Run: headless pygame with SDL's dummy video driver; simulated clock (each Clock.tick advances the game by its frame time, no real sleeping); random seed 0; keys injected as events and as key.get_pressed() state; no mouse input; restart key R tapped at the start of phases 3 and 4.
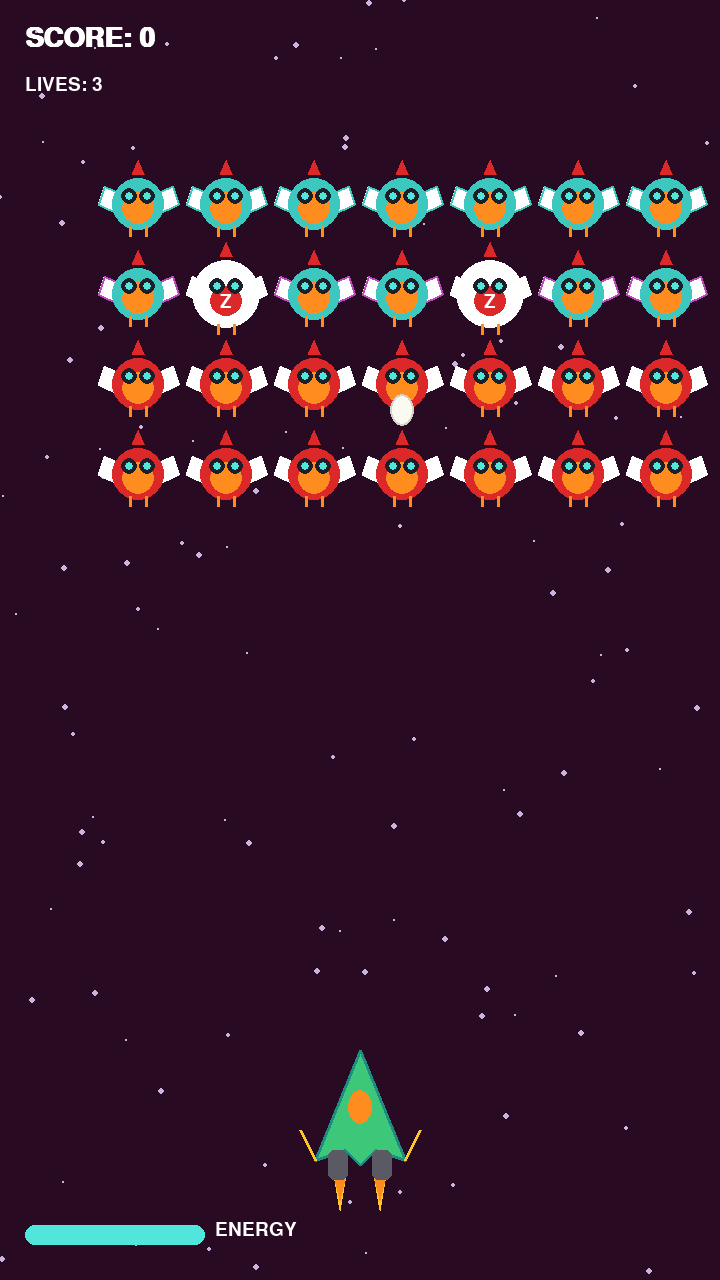
Frame 1 of 4 · flips 1–60 · no input
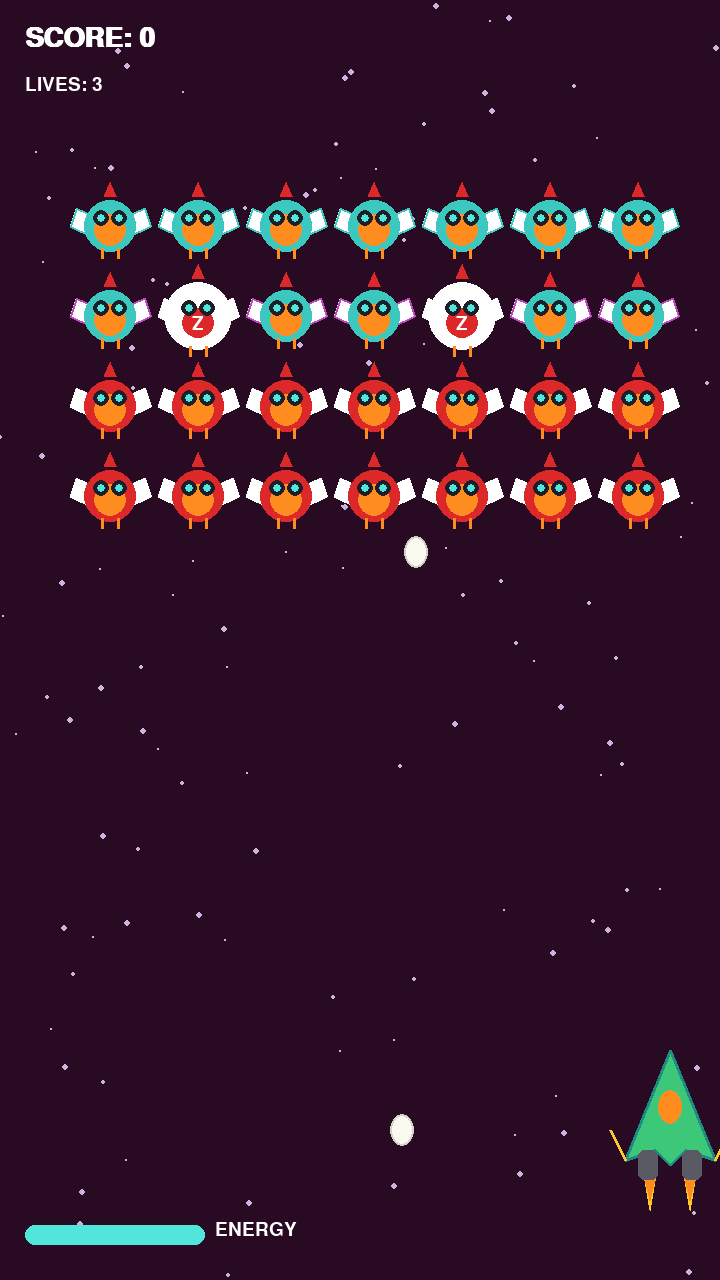
Frame 2 of 4 · flips 61–180 · tapped SPACE, RETURN · held RIGHT (→), D
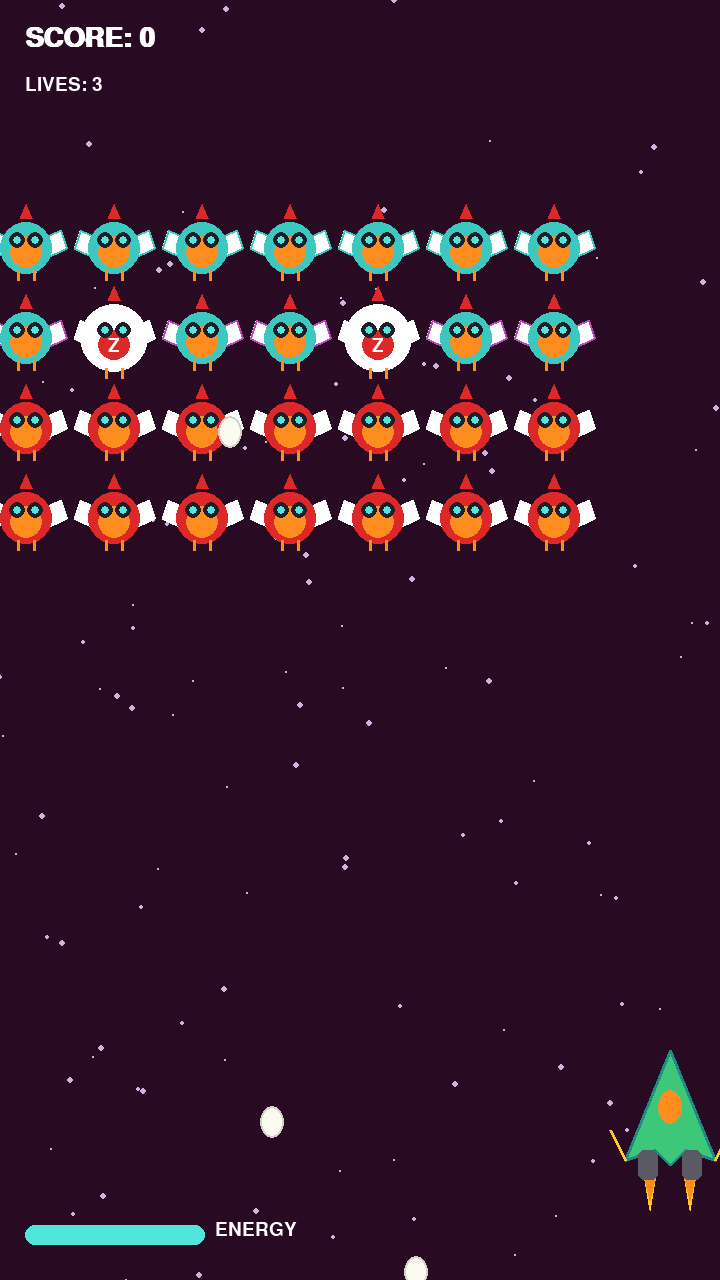
Frame 3 of 4 · flips 181–300 · tapped R · held DOWN (↓), S
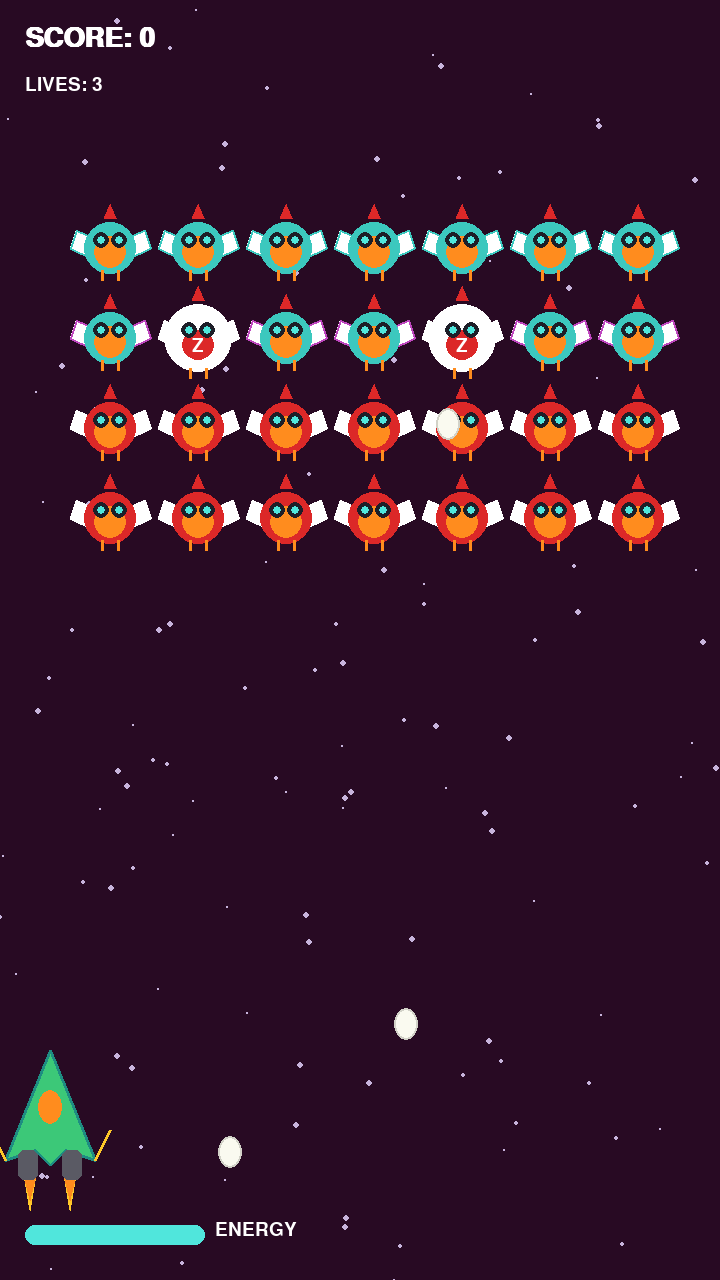
Frame 4 of 4 · flips 301–420 · tapped R · held LEFT (←), A, UP (↑), W

The pygame program that drew these frames:

import pygame
import random
import math
import sys

pygame.init()

# ---------------- CONSTANTS ----------------
WIDTH, HEIGHT = 720, 1280
FPS = 60

WHITE = (255, 255, 255)
BLACK = (10, 5, 15)
RED = (220, 40, 40)
DARK_RED = (150, 20, 20)
TEAL = (60, 200, 190)
DARK_TEAL = (30, 140, 130)
PURPLE = (190, 70, 190)
YELLOW = (255, 200, 40)
ORANGE = (255, 140, 30)
CYAN = (80, 230, 220)
GREEN = (60, 200, 120)
BG_PURPLE = (40, 10, 35)

screen = pygame.display.set_mode((WIDTH, HEIGHT))
pygame.display.set_caption("Galaxy Chicken Attack")
clock = pygame.time.Clock()

font_big = pygame.font.SysFont("arial", 64, bold=True)
font_mid = pygame.font.SysFont("arial", 40, bold=True)
font_small = pygame.font.SysFont("arial", 28)


# ---------------- BACKGROUND STARS ----------------
stars = []

for _ in range(120):
    stars.append([
        random.randint(0, WIDTH),
        random.randint(0, HEIGHT),
        random.randint(1, 3)
    ])


def draw_background():
    screen.fill(BG_PURPLE)

    for s in stars:
        pygame.draw.circle(
            screen,
            (200, 180, 220),
            (s[0], s[1]),
            s[2]
        )

        s[1] += s[2]

        if s[1] > HEIGHT:
            s[1] = 0
            s[0] = random.randint(0, WIDTH)


# ---------------- DRAW HELPERS ----------------
def draw_wing(surf, cx, cy, side, color):
    points = [
        (cx, cy),
        (cx + side * 34, cy - 14),
        (cx + side * 40, cy + 4),
        (cx + side * 18, cy + 14),
    ]

    pygame.draw.polygon(surf, WHITE, points)
    pygame.draw.polygon(surf, color, points, 2)


def draw_chick(surf, x, y, body_color, wing_color, boss=False):

    r = 26 if not boss else 34

    # Wings
    draw_wing(surf, x, y, -1, wing_color)
    draw_wing(surf, x, y, 1, wing_color)

    # Body
    pygame.draw.circle(
        surf,
        body_color,
        (x, y + 4),
        r
    )

    # Belly
    if boss:
        pygame.draw.ellipse(
            surf,
            RED,
            (x - 16, y - 4, 32, 30)
        )

        txt = font_small.render("Z", True, WHITE)

        surf.blit(
            txt,
            (
                x - txt.get_width() // 2,
                y + 2
            )
        )

    else:
        pygame.draw.circle(
            surf,
            ORANGE if body_color != PURPLE else PURPLE,
            (x, y + 8),
            r - 10
        )

    # Crest
    pygame.draw.polygon(
        surf,
        RED,
        [
            (x - 6, y - r),
            (x + 6, y - r),
            (x, y - r - 14)
        ]
    )

    # Eyes
    pygame.draw.circle(
        surf,
        (30, 30, 40),
        (x - 9, y - 4),
        8
    )

    pygame.draw.circle(
        surf,
        (30, 30, 40),
        (x + 9, y - 4),
        8
    )

    pygame.draw.circle(
        surf,
        CYAN,
        (x - 9, y - 4),
        4
    )

    pygame.draw.circle(
        surf,
        CYAN,
        (x + 9, y - 4),
        4
    )

    # Feet
    pygame.draw.line(
        surf,
        ORANGE,
        (x - 8, y + r),
        (x - 8, y + r + 10),
        3
    )

    pygame.draw.line(
        surf,
        ORANGE,
        (x + 8, y + r),
        (x + 8, y + r + 10),
        3
    )


def draw_player(surf, x, y):

    # Engine flames
    pygame.draw.polygon(
        surf,
        YELLOW,
        [
            (x - 26, y + 55),
            (x - 14, y + 55),
            (x - 20, y + 90)
        ]
    )

    pygame.draw.polygon(
        surf,
        ORANGE,
        [
            (x - 26, y + 55),
            (x - 14, y + 55),
            (x - 20, y + 80)
        ]
    )

    pygame.draw.polygon(
        surf,
        YELLOW,
        [
            (x + 14, y + 55),
            (x + 26, y + 55),
            (x + 20, y + 90)
        ]
    )

    pygame.draw.polygon(
        surf,
        ORANGE,
        [
            (x + 14, y + 55),
            (x + 26, y + 55),
            (x + 20, y + 80)
        ]
    )

    # Ship body
    pygame.draw.polygon(
        surf,
        GREEN,
        [
            (x, y - 70),
            (x - 45, y + 40),
            (x - 15, y + 30),
            (x, y + 45),
            (x + 15, y + 30),
            (x + 45, y + 40)
        ]
    )

    pygame.draw.polygon(
        surf,
        DARK_TEAL,
        [
            (x, y - 70),
            (x - 45, y + 40),
            (x - 15, y + 30),
            (x, y + 45),
            (x + 15, y + 30),
            (x + 45, y + 40)
        ],
        3
    )

    # Cockpit
    pygame.draw.ellipse(
        surf,
        ORANGE,
        (x - 12, y - 30, 24, 34)
    )

    # Engines
    pygame.draw.rect(
        surf,
        (90, 90, 100),
        (x - 32, y + 30, 20, 30),
        border_radius=6
    )

    pygame.draw.rect(
        surf,
        (90, 90, 100),
        (x + 12, y + 30, 20, 30),
        border_radius=6
    )

    # Wing glow
    pygame.draw.line(
        surf,
        YELLOW,
        (x - 45, y + 40),
        (x - 60, y + 10),
        3
    )

    pygame.draw.line(
        surf,
        YELLOW,
        (x + 45, y + 40),
        (x + 60, y + 10),
        3
    )


def draw_bullet(surf, x, y):

    pygame.draw.polygon(
        surf,
        CYAN,
        [
            (x, y),
            (x - 6, y + 20),
            (x, y + 14),
            (x + 6, y + 20)
        ]
    )


def draw_egg(surf, x, y):

    pygame.draw.ellipse(
        surf,
        (250, 250, 240),
        (x - 12, y - 16, 24, 32)
    )

    pygame.draw.ellipse(
        surf,
        (210, 210, 200),
        (x - 12, y - 16, 24, 32),
        2
    )


def draw_explosion(surf, x, y, radius):

    for i in range(8):

        ang = i * (math.pi / 4)

        ex = x + math.cos(ang) * radius
        ey = y + math.sin(ang) * radius

        pygame.draw.circle(
            surf,
            YELLOW,
            (int(ex), int(ey)),
            max(2, radius // 3)
        )

    pygame.draw.circle(
        surf,
        ORANGE,
        (x, y),
        radius
    )

    pygame.draw.circle(
        surf,
        YELLOW,
        (x, y),
        max(2, radius - 8)
    )


# ---------------- ENEMY CLASS ----------------
class Enemy:

    def __init__(self, x, y, row_type):

        self.x = x
        self.y = y
        self.row_type = row_type
        self.alive = True

        self.hp = 3 if row_type == "boss" else 1

    def draw(self, surf):

        if self.row_type == "teal":

            draw_chick(
                surf,
                self.x,
                self.y,
                TEAL,
                TEAL
            )

        elif self.row_type == "purple":

            draw_chick(
                surf,
                self.x,
                self.y,
                TEAL,
                PURPLE
            )

        elif self.row_type == "red":

            draw_chick(
                surf,
                self.x,
                self.y,
                RED,
                WHITE
            )

        elif self.row_type == "boss":

            draw_chick(
                surf,
                self.x,
                self.y,
                WHITE,
                WHITE,
                boss=True
            )

    def rect(self):

        r = 40 if self.row_type == "boss" else 32

        return pygame.Rect(
            self.x - r,
            self.y - r,
            r * 2,
            r * 2
        )


# ---------------- FORMATION ----------------
def build_formation():

    enemies = []

    start_y = 200
    spacing_x = 88
    spacing_y = 90

    start_x = (
        WIDTH - (7 - 1) * spacing_x
    ) // 2

    # Row 0
    for i in range(7):

        enemies.append(
            Enemy(
                start_x + i * spacing_x,
                start_y,
                "teal"
            )
        )

    # Row 1
    row1_y = start_y + spacing_y

    for i in range(7):

        if i == 1 or i == 4:

            enemies.append(
                Enemy(
                    start_x + i * spacing_x,
                    row1_y,
                    "boss"
                )
            )

        else:

            enemies.append(
                Enemy(
                    start_x + i * spacing_x,
                    row1_y,
                    "purple"
                )
            )

    # Row 2
    row2_y = row1_y + spacing_y

    for i in range(7):

        enemies.append(
            Enemy(
                start_x + i * spacing_x,
                row2_y,
                "red"
            )
        )

    # Row 3
    row3_y = row2_y + spacing_y

    for i in range(7):

        enemies.append(
            Enemy(
                start_x + i * spacing_x,
                row3_y,
                "red"
            )
        )

    return enemies


# ---------------- GAME CLASS ----------------
class Game:

    def __init__(self):
        self.reset()

    def reset(self):

        self.player_x = WIDTH // 2
        self.player_y = HEIGHT - 160

        self.player_speed = 8

        self.bullets = []
        self.enemy_bullets = []

        self.enemies = build_formation()

        self.explosions = []

        self.score = 0
        self.lives = 3

        self.energy = 1.0

        self.direction = 1
        self.move_timer = 0

        self.shoot_cooldown = 0
        self.enemy_shoot_cooldown = 60

        self.game_over = False
        self.win = False

    def shoot(self):

        if self.shoot_cooldown <= 0:

            self.bullets.append([
                self.player_x - 18,
                self.player_y - 50
            ])

            self.bullets.append([
                self.player_x + 18,
                self.player_y - 50
            ])

            self.shoot_cooldown = 12

    def update(self, keys):

        if self.game_over or self.win:
            return

        # ---------------- PLAYER MOVEMENT ----------------
        if keys[pygame.K_LEFT] or keys[pygame.K_a]:
            self.player_x -= self.player_speed

        if keys[pygame.K_RIGHT] or keys[pygame.K_d]:
            self.player_x += self.player_speed

        self.player_x = max(
            50,
            min(WIDTH - 50, self.player_x)
        )

        # Shooting
        if keys[pygame.K_SPACE]:
            self.shoot()

        if self.shoot_cooldown > 0:
            self.shoot_cooldown -= 1

        # ---------------- BULLETS ----------------
        for b in self.bullets:
            b[1] -= 14

        self.bullets = [
            b for b in self.bullets
            if b[1] > -20
        ]

        # ---------------- EGGS ----------------
        for e in self.enemy_bullets:
            e[1] += 6

        self.enemy_bullets = [
            e for e in self.enemy_bullets
            if e[1] < HEIGHT + 20
        ]

        # ---------------- ENEMY MOVEMENT ----------------
        self.move_timer += 1

        move_every = max(
            6,
            20 - self.score // 200
        )

        if self.move_timer >= move_every:

            self.move_timer = 0
            edge_hit = False

            for en in self.enemies:

                if not en.alive:
                    continue

                if (
                    en.x + 20 * self.direction > WIDTH - 30
                    or
                    en.x + 20 * self.direction < 30
                ):
                    edge_hit = True

            for en in self.enemies:

                if not en.alive:
                    continue

                en.x += 14 * self.direction

                if edge_hit:
                    en.y += 22

            if edge_hit:
                self.direction *= -1

        # ---------------- ENEMY SHOOTING ----------------
        self.enemy_shoot_cooldown -= 1

        if self.enemy_shoot_cooldown <= 0:

            alive_enemies = [
                en for en in self.enemies
                if en.alive
            ]

            if alive_enemies:

                shooter = random.choice(
                    alive_enemies
                )

                self.enemy_bullets.append([
                    shooter.x,
                    shooter.y + 30
                ])

            self.enemy_shoot_cooldown = max(
                20,
                70 - self.score // 100
            )

        # ---------------- BULLET COLLISION ----------------
        for b in self.bullets[:]:

            brect = pygame.Rect(
                b[0] - 6,
                b[1] - 10,
                12,
                20
            )

            hit_enemy = None

            for en in self.enemies:

                if (
                    en.alive
                    and en.rect().colliderect(brect)
                ):
                    hit_enemy = en
                    break

            if hit_enemy:

                hit_enemy.hp -= 1

                if b in self.bullets:
                    self.bullets.remove(b)

                # Enemy destroyed
                if hit_enemy.hp <= 0:

                    hit_enemy.alive = False

                    if hit_enemy.row_type == "boss":
                        self.score += 300
                    elif hit_enemy.row_type == "teal":
                        self.score += 100
                    elif hit_enemy.row_type == "purple":
                        self.score += 150
                    else:
                        self.score += 100

                    self.explosions.append([
                        hit_enemy.x,
                        hit_enemy.y,
                        30,
                        12
                    ])

        # ---------------- EXPLOSIONS ----------------
        for explosion in self.explosions[:]:

            explosion[2] += 3
            explosion[3] -= 1

            if explosion[3] <= 0:
                self.explosions.remove(explosion)

        # ---------------- ENEMY EGGS vs PLAYER ----------------
        player_rect = pygame.Rect(
            self.player_x - 35,
            self.player_y - 60,
            70,
            110
        )

        for egg in self.enemy_bullets[:]:

            egg_rect = pygame.Rect(
                egg[0] - 12,
                egg[1] - 16,
                24,
                32
            )

            if player_rect.colliderect(egg_rect):

                self.enemy_bullets.remove(egg)

                self.lives -= 1

                self.energy = 0

                self.explosions.append([
                    self.player_x,
                    self.player_y,
                    40,
                    15
                ])

                if self.lives <= 0:
                    self.game_over = True

        # ---------------- PLAYER ENERGY ----------------
        self.energy += 0.002

        if self.energy > 1:
            self.energy = 1

        # ---------------- ENEMIES TOO LOW ----------------
        for en in self.enemies:

            if en.alive and en.y > self.player_y - 100:
                self.game_over = True

        # ---------------- WIN ----------------
        if not any(
            en.alive for en in self.enemies
        ):
            self.win = True

    # ---------------- DRAW GAME ----------------
    def draw(self, surf):

        # Enemies
        for en in self.enemies:

            if en.alive:
                en.draw(surf)

        # Player
        if not self.game_over:
            draw_player(
                surf,
                self.player_x,
                self.player_y
            )

        # Bullets
        for b in self.bullets:
            draw_bullet(
                surf,
                b[0],
                b[1]
            )

        # Eggs
        for e in self.enemy_bullets:
            draw_egg(
                surf,
                e[0],
                e[1]
            )

        # Explosions
        for explosion in self.explosions:

            draw_explosion(
                surf,
                explosion[0],
                explosion[1],
                explosion[2]
            )

        # ---------------- UI ----------------
        score_text = font_mid.render(
            f"SCORE: {self.score}",
            True,
            WHITE
        )

        surf.blit(
            score_text,
            (25, 25)
        )

        lives_text = font_small.render(
            f"LIVES: {self.lives}",
            True,
            WHITE
        )

        surf.blit(
            lives_text,
            (25, 75)
        )

        # Energy bar
        pygame.draw.rect(
            surf,
            (60, 60, 70),
            (25, HEIGHT - 55, 180, 20),
            border_radius=10
        )

        pygame.draw.rect(
            surf,
            CYAN,
            (
                25,
                HEIGHT - 55,
                int(180 * self.energy),
                20
            ),
            border_radius=10
        )

        energy_text = font_small.render(
            "ENERGY",
            True,
            WHITE
        )

        surf.blit(
            energy_text,
            (215, HEIGHT - 60)
        )

        # ---------------- GAME OVER ----------------
        if self.game_over:

            overlay = pygame.Surface(
                (WIDTH, HEIGHT),
                pygame.SRCALPHA
            )

            overlay.fill(
                (0, 0, 0, 170)
            )

            surf.blit(
                overlay,
                (0, 0)
            )

            text = font_big.render(
                "GAME OVER",
                True,
                RED
            )

            surf.blit(
                text,
                (
                    WIDTH // 2 - text.get_width() // 2,
                    HEIGHT // 2 - 80
                )
            )

            score = font_mid.render(
                f"Score: {self.score}",
                True,
                WHITE
            )

            surf.blit(
                score,
                (
                    WIDTH // 2 - score.get_width() // 2,
                    HEIGHT // 2
                )
            )

            restart = font_small.render(
                "Press R to Restart",
                True,
                WHITE
            )

            surf.blit(
                restart,
                (
                    WIDTH // 2 - restart.get_width() // 2,
                    HEIGHT // 2 + 70
                )
            )

        # ---------------- WIN ----------------
        if self.win:

            overlay = pygame.Surface(
                (WIDTH, HEIGHT),
                pygame.SRCALPHA
            )

            overlay.fill(
                (0, 0, 0, 170)
            )

            surf.blit(
                overlay,
                (0, 0)
            )

            text = font_big.render(
                "YOU WIN!",
                True,
                GREEN
            )

            surf.blit(
                text,
                (
                    WIDTH // 2 - text.get_width() // 2,
                    HEIGHT // 2 - 80
                )
            )

            score = font_mid.render(
                f"Final Score: {self.score}",
                True,
                WHITE
            )

            surf.blit(
                score,
                (
                    WIDTH // 2 - score.get_width() // 2,
                    HEIGHT // 2
                )
            )

            restart = font_small.render(
                "Press R to Play Again",
                True,
                WHITE
            )

            surf.blit(
                restart,
                (
                    WIDTH // 2 - restart.get_width() // 2,
                    HEIGHT // 2 + 70
                )
            )


# ---------------- MAIN GAME LOOP ----------------
game = Game()

running = True

while running:

    for event in pygame.event.get():

        if event.type == pygame.QUIT:
            running = False

        # Restart
        if event.type == pygame.KEYDOWN:

            if event.key == pygame.K_r:

                if game.game_over or game.win:
                    game.reset()

    keys = pygame.key.get_pressed()

    game.update(keys)

    draw_background()

    game.draw(screen)

    pygame.display.flip()

    clock.tick(FPS)


pygame.quit()
sys.exit()
